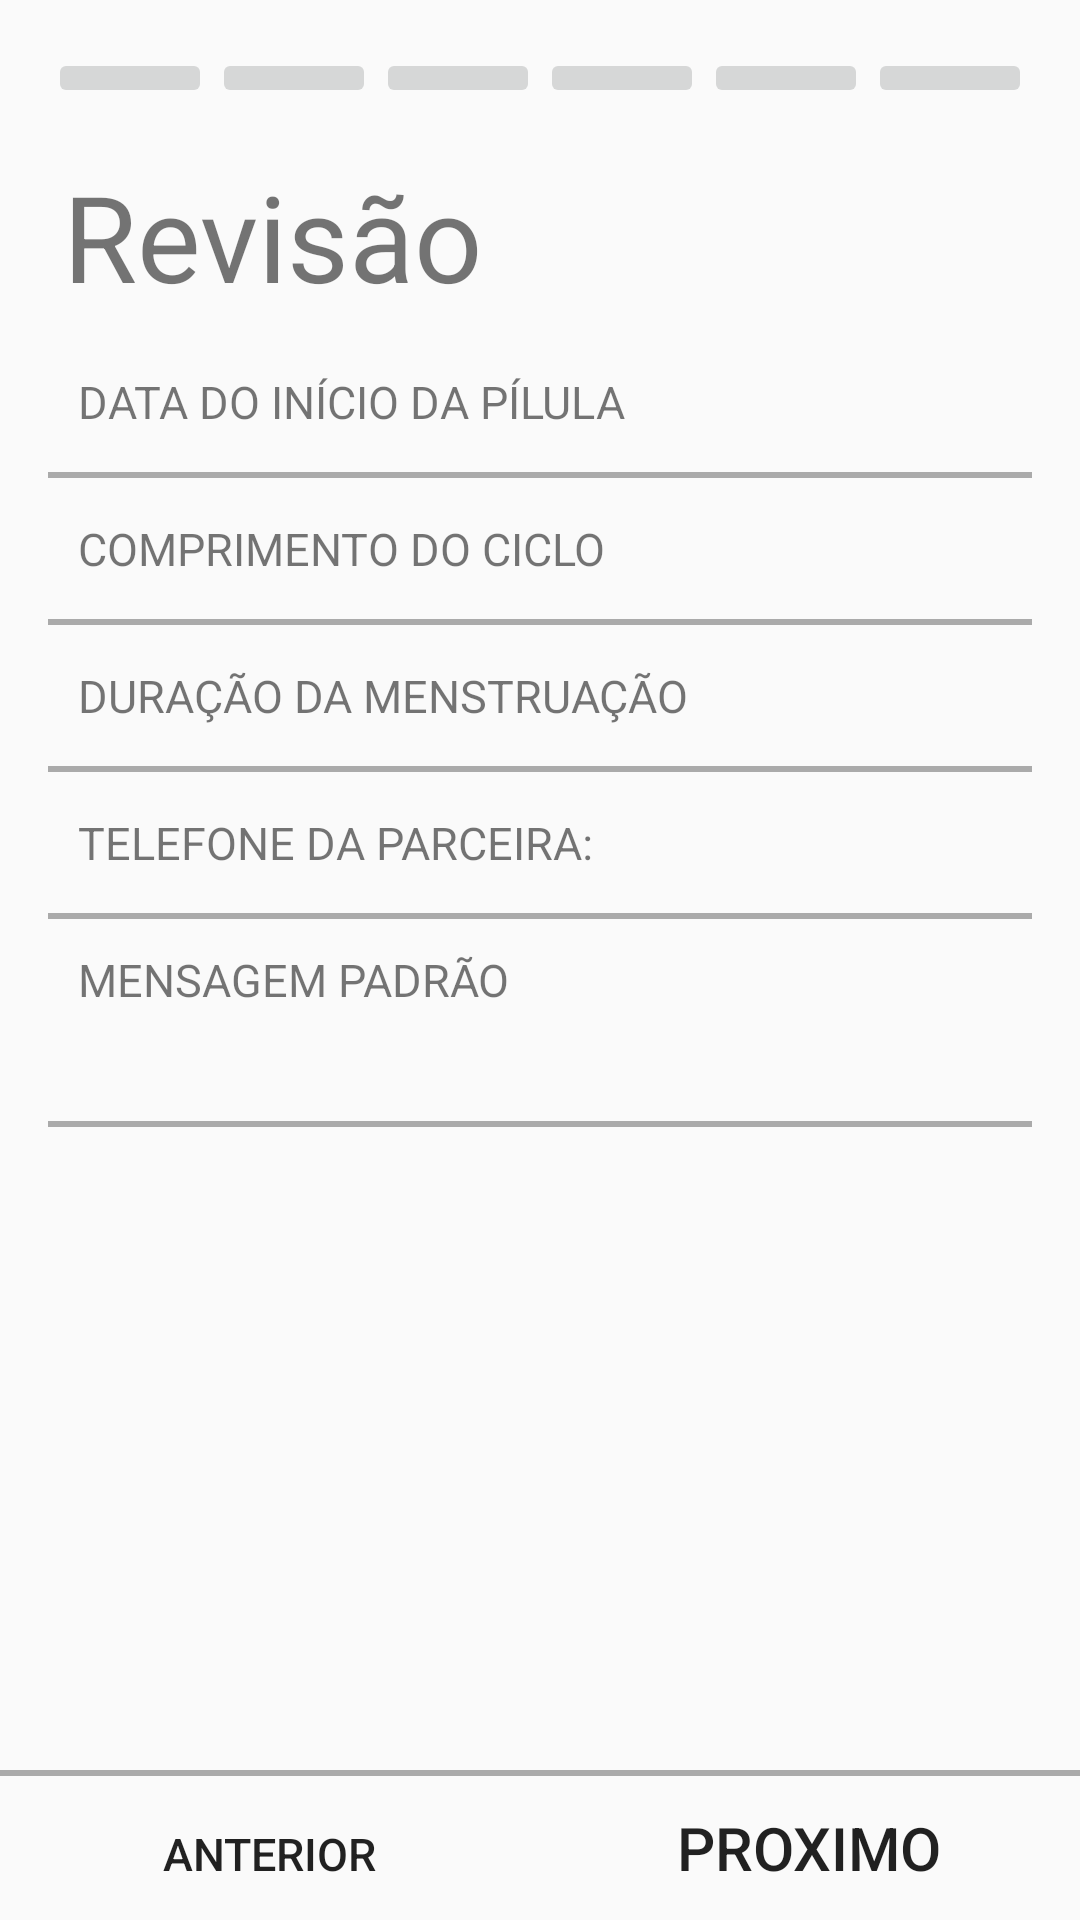

Here is an Android app screen rendered from its layout file. Give the layout XML and the strings, colors and styles it references.
<!-- AndroidManifest.xml: application theme AppTheme -->
<!-- res/layout/fragment_resumo.xml -->
<RelativeLayout xmlns:android="http://schemas.android.com/apk/res/android"
    xmlns:tools="http://schemas.android.com/tools"
    android:layout_width="match_parent"
    android:layout_height="match_parent"
    tools:context="app.minervati.com.br.keepinmind.fragment.ResumoFragment">

    
    <RelativeLayout
        android:id="@+id/header"
        android:layout_width="match_parent"
        android:layout_height="wrap_content"
        android:layout_alignParentTop="true"
        android:gravity="center">

        <include
            android:id="@+id/layout_blocos_welcome"
            layout="@layout/content_blocos" />
    </RelativeLayout>

    
    <RelativeLayout
        android:id="@+id/footer"
        android:layout_width="match_parent"
        android:layout_height="wrap_content"
        android:layout_alignParentBottom="true"
        android:gravity="center">

        <View
            android:id="@+id/firstDivider_"
            android:layout_width="wrap_content"
            android:layout_height="2dp"
            android:background="#aaaaaa" />

        <TableLayout
            android:layout_width="match_parent"
            android:layout_height="wrap_content"
            android:layout_below="@id/firstDivider_">

            <TableRow
                android:id="@+id/tr1_"
                android:layout_width="match_parent"
                android:layout_height="match_parent">

                <Button
                    android:id="@+id/btn_back"
                    android:layout_width="match_parent"
                    android:layout_height="wrap_content"
                    android:layout_weight="1"
                    android:background="@android:color/transparent"
                    android:text="@string/anterior"
                    android:textAllCaps="true"
                    android:textSize="15dp" />

                <Button
                    android:id="@+id/btn_next"
                    android:layout_width="match_parent"
                    android:layout_height="wrap_content"
                    android:layout_weight="1"
                    android:background="@android:color/transparent"
                    android:text="@string/proximo"
                    android:textAllCaps="true"
                    android:textSize="20dp" />

            </TableRow>
        </TableLayout>
    </RelativeLayout>

    
    <RelativeLayout
        android:layout_width="fill_parent"
        android:layout_height="fill_parent"
        android:layout_above="@id/footer"
        android:layout_below="@id/header">

        <ScrollView
            android:id="@+id/scroll_page"
            android:layout_width="match_parent"
            android:layout_height="wrap_content">

            <LinearLayout
                android:layout_width="match_parent"
                android:layout_height="wrap_content"
                android:layout_margin="@dimen/activity_horizontal_margin"
                android:orientation="vertical">

                <TextView
                    android:id="@+id/txtRev"
                    android:layout_width="wrap_content"
                    android:layout_height="wrap_content"
                    android:layout_marginBottom="5dp"
                    android:layout_marginLeft="5dp"
                    android:layout_marginRight="5dp"
                    android:layout_marginTop="0dp"
                    android:text="@string/t_revisao"
                    android:textSize="40dp" />

                <TableLayout
                    android:id="@+id/listDadosInfo"
                    android:layout_width="match_parent"
                    android:layout_height="wrap_content"
                    android:layout_below="@id/txtRev">

                    <TableRow
                        android:id="@+id/tr1"
                        android:layout_width="match_parent"
                        android:layout_height="match_parent"
                        android:layout_margin="10dp"
                        android:layout_weight="1">

                        <TextView
                            android:id="@+id/txtData"
                            android:layout_width="match_parent"
                            android:layout_height="wrap_content"
                            android:layout_below="@id/txtInfoCicloDur"
                            android:layout_gravity="center_vertical"
                            android:layout_weight="1"
                            android:text="@string/txt_data_inicio"
                            android:textAllCaps="true"
                            android:textSize="15dp" />

                        <TextView
                            android:id="@+id/valueData"
                            android:layout_width="match_parent"
                            android:layout_height="wrap_content"
                            android:layout_gravity="center_vertical"
                            android:layout_weight="1"
                            android:textSize="20dp" />

                    </TableRow>

                    <View
                        android:id="@+id/firstDivider"
                        android:layout_width="wrap_content"
                        android:layout_height="2dp"
                        android:background="#aaaaaa" />

                    <TableRow
                        android:id="@+id/tr2"
                        android:layout_width="match_parent"
                        android:layout_height="match_parent"
                        android:layout_margin="10dp"
                        android:layout_weight="1">

                        <TextView
                            android:id="@+id/txtCiclo"
                            android:layout_width="match_parent"
                            android:layout_height="wrap_content"
                            android:layout_gravity="center_vertical"
                            android:layout_weight="1"
                            android:text="@string/txt_compri_ciclo"
                            android:textAllCaps="true"
                            android:textSize="15dp" />

                        <TextView
                            android:id="@+id/valueCiclo"
                            android:layout_width="match_parent"
                            android:layout_height="wrap_content"
                            android:layout_gravity="center_vertical"
                            android:layout_weight="1"
                            android:textSize="20dp" />

                    </TableRow>

                    <View
                        android:id="@+id/secondDivider"
                        android:layout_width="wrap_content"
                        android:layout_height="2dp"
                        android:background="#aaaaaa" />

                    <TableRow
                        android:id="@+id/tr3"
                        android:layout_width="match_parent"
                        android:layout_height="match_parent"
                        android:layout_margin="10dp"
                        android:layout_weight="1">

                        <TextView
                            android:id="@+id/txtMens"
                            android:layout_width="match_parent"
                            android:layout_height="wrap_content"
                            android:layout_below="@id/txtInfoCicloDur"
                            android:layout_gravity="center_vertical"
                            android:layout_weight="1"
                            android:text="@string/txt_duracao_mesntru"
                            android:textAllCaps="true"
                            android:textSize="15dp" />

                        <TextView
                            android:id="@+id/valueMens"
                            android:layout_width="match_parent"
                            android:layout_height="wrap_content"
                            android:layout_gravity="center_vertical"
                            android:layout_weight="1"
                            android:textSize="20dp" />

                    </TableRow>

                    <View
                        android:id="@+id/thirtyDivider"
                        android:layout_width="wrap_content"
                        android:layout_height="2dp"
                        android:background="#aaaaaa" />

                    <TableRow
                        android:id="@+id/tr4"
                        android:layout_width="match_parent"
                        android:layout_height="match_parent"
                        android:layout_margin="10dp"
                        android:layout_weight="1">

                        <TextView
                            android:id="@+id/txtTel"
                            android:layout_width="match_parent"
                            android:layout_height="wrap_content"
                            android:layout_below="@id/txtInfoCicloDur"
                            android:layout_gravity="center_vertical"
                            android:layout_weight="1"
                            android:text="@string/telefone"
                            android:textAllCaps="true"
                            android:textSize="15dp" />

                        <TextView
                            android:id="@+id/valueTel"
                            android:layout_width="match_parent"
                            android:layout_height="wrap_content"
                            android:layout_gravity="center_vertical"
                            android:layout_weight="1"
                            android:textSize="20dp" />

                    </TableRow>

                    <View
                        android:id="@+id/fourDivider"
                        android:layout_width="wrap_content"
                        android:layout_height="2dp"
                        android:background="#aaaaaa" />

                    <TableRow
                        android:id="@+id/tr5"
                        android:layout_width="match_parent"
                        android:layout_height="match_parent"
                        android:layout_margin="10dp"
                        android:layout_weight="1">

                        <TextView
                            android:id="@+id/txtMsg"
                            android:layout_width="match_parent"
                            android:layout_height="wrap_content"
                            android:layout_below="@id/txtInfoCicloDur"
                            android:layout_gravity="center_vertical"
                            android:layout_weight="1"
                            android:text="@string/msg_default"
                            android:textAllCaps="true"
                            android:textSize="15dp" />

                    </TableRow>

                </TableLayout>

                <TextView
                    android:id="@+id/valueMsg"
                    android:layout_width="match_parent"
                    android:layout_height="wrap_content"
                    android:layout_gravity="center_vertical"
                    android:layout_marginLeft="8dp"
                    android:layout_marginRight="8dp"
                    android:layout_weight="1"
                    android:textSize="20dp" />

                <View
                    android:id="@+id/fiveDivider"
                    android:layout_width="wrap_content"
                    android:layout_height="2dp"
                    android:layout_marginBottom="10dp"
                    android:background="#aaaaaa" />
            </LinearLayout>
        </ScrollView>
    </RelativeLayout>

</RelativeLayout>
<!-- res/layout/content_blocos.xml (included above) -->
<?xml version="1.0" encoding="utf-8"?>
<RelativeLayout xmlns:android="http://schemas.android.com/apk/res/android"
    xmlns:app="http://schemas.android.com/apk/res-auto"
    xmlns:tools="http://schemas.android.com/tools"
    android:layout_width="match_parent"
    android:layout_height="wrap_content"
    android:layout_marginTop="@dimen/activity_horizontal_margin"
    android:layout_marginLeft="@dimen/activity_horizontal_margin"
    android:layout_marginRight="@dimen/activity_horizontal_margin"
    app:layout_behavior="@string/appbar_scrolling_view_behavior">

    <TableLayout
        android:layout_width="match_parent"
        android:layout_height="wrap_content">

        <TableRow
            android:id="@+id/tr1"
            android:layout_width="match_parent"
            android:layout_height="match_parent"
            android:layout_weight="1">

            <ImageButton
                android:id="@+id/tela_dados_um"
                android:layout_width="match_parent"
                android:layout_height="wrap_content"
                android:layout_weight="1"
                android:clickable="false"
                android:scaleType="centerInside" />

            <ImageButton
                android:id="@+id/tela_dados_dois"
                android:layout_width="match_parent"
                android:layout_height="wrap_content"
                android:layout_weight="1"
                android:clickable="false"
                android:scaleType="centerInside" />

            <ImageButton
                android:id="@+id/tela_dados_tres"
                android:layout_width="match_parent"
                android:layout_height="wrap_content"
                android:layout_weight="1"
                android:clickable="false"
                android:scaleType="centerInside" />

            <ImageButton
                android:id="@+id/tela_dados_quatro"
                android:layout_width="match_parent"
                android:layout_height="wrap_content"
                android:layout_weight="1"
                android:clickable="false"
                android:scaleType="centerInside" />

            <ImageButton
                android:id="@+id/tela_dados_cinco"
                android:layout_width="match_parent"
                android:layout_height="wrap_content"
                android:layout_weight="1"
                android:clickable="false"
                android:scaleType="centerInside" />

            <ImageButton
                android:id="@+id/tela_dados_seis"
                android:layout_width="match_parent"
                android:layout_height="wrap_content"
                android:layout_weight="1"
                android:clickable="false"
                android:scaleType="centerInside" />
        </TableRow>
    </TableLayout>

</RelativeLayout>
<!-- resources referenced by this layout -->
<resources>
  <dimen name="activity_horizontal_margin">16dp</dimen>
  <string name="anterior">Anterior</string>
  <string name="msg_default">Mensagem Padrão</string>
  <string name="proximo">Proximo</string>
  <string name="t_revisao">Revisão</string>
  <string name="telefone">Telefone da parceira:</string>
  <string name="txt_compri_ciclo">Comprimento do ciclo</string>
  <string name="txt_data_inicio">Data do início da pílula</string>
  <string name="txt_duracao_mesntru">Duração da menstruação</string>
  <style name="AppTheme" parent="Theme.AppCompat.Light.DarkActionBar">
          
          <item name="colorPrimary">@color/colorPrimary</item>
          <item name="colorPrimaryDark">@color/colorPrimaryDark</item>
          <item name="colorAccent">@color/colorAccent</item>
      </style>
  <color name="colorPrimary">#3F51B5</color>
  <color name="colorPrimaryDark">#303F9F</color>
  <color name="colorAccent">#F44336</color>
</resources>
